Run: headless pygame with SDL's dummy video driver; simulated clock (each Clock.tick advances the game by its frame time, no real sleeping); random seed 0; keys injected as events and as key.get_pressed() state; no mouse input.
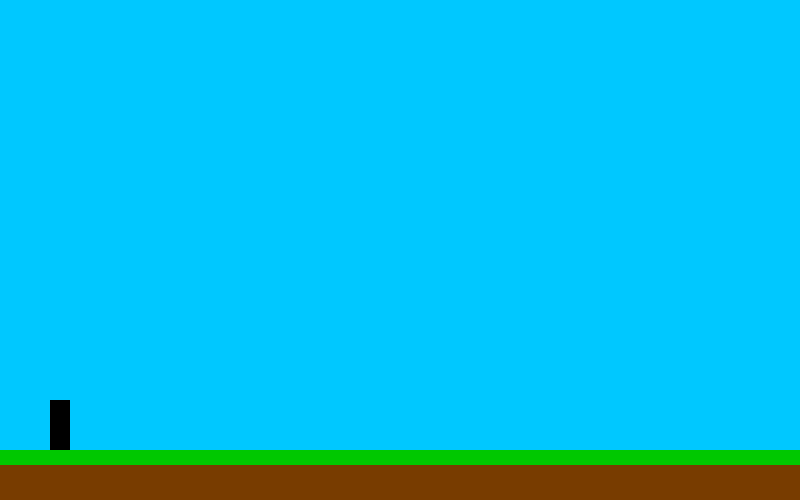
Frame 1 of 4 · flips 1–60 · no input
Frame 2 of 4 · flips 61–180 · tapped SPACE, RETURN · held RIGHT (→), D · screen unchanged from frame 1, image omitted
Frame 3 of 4 · flips 181–300 · held DOWN (↓), S · screen unchanged from frame 2, image omitted
Frame 4 of 4 · flips 301–420 · held LEFT (←), A, UP (↑), W · screen unchanged from frame 3, image omitted

The pygame program that drew these frames:

import pygame, time

pygame.init()
pygame.display.init()


max_width = 800
max_height = 500
screen = pygame.display.set_mode((max_width, max_height))
startTime = time.perf_counter()

skyBlue = (0, 200, 255)
brown = (120, 60, 0)
green = (0, 200, 0)
black = (0, 0, 0)

Right = 79
Up = 82
Left = 80
Down = 81

MoveX = 50
MoveY = 100
forceX = 0
forceY = 0

OnGround = True
topSpeed = False

while True:
    endTime = time.perf_counter()
    time.sleep(1/60 - (endTime - startTime))
    startTime=time.perf_counter()

    pygame.display.flip()
    screen.fill(skyBlue)

    pygame.draw.rect(screen, brown, (0, max_height-35, max_width, 35))
    pygame.draw.rect(screen, green, (0, max_height-50, max_width, 15))
    pygame.draw.rect(screen, black, (MoveX, max_height-MoveY, 20, 50))

    keys = list(pygame.key.get_pressed())
    if keys[Right]:
        if forceX < 10:
            forceX += 1
        if abs(forceX) == 10:
            topSpeed = True
        elif abs(forceX) < 10:
            topSpeed = False
    if keys[Left]:
        if forceX > -10:
            forceX -= 1
        if abs(forceX) == 10:
            topSpeed = True
        elif abs(forceX) < 10:
            topSpeed = False
    # if keys[Up]:
    #     # if OnGround:
    #         if forceY < 10:
    #             forceY += 1
    #     # OnGround = False

    MoveX += forceX
    MoveY += forceY

    if MoveY > 100:
        forceY -= 0.5
        OnGround=False
    elif MoveY == 100:
        OnGround = True
        forceY=0

    if OnGround:
        if not topSpeed:
            if forceX < 0:
                forceX += 0.2
            elif forceX > 0:
                forceX -= 0.2
    
    MoveX=min(max_width-20, max(0, MoveX))
    MoveY=min(max_height, max(100, MoveY))

    for event in pygame.event.get():
        if event.type == pygame.QUIT:
            quit()
        if event.type == pygame.KEYDOWN:
            if event.key == pygame.K_q:
                quit()
            if event.key == pygame.K_UP:
                if OnGround:
                    forceY += 15
